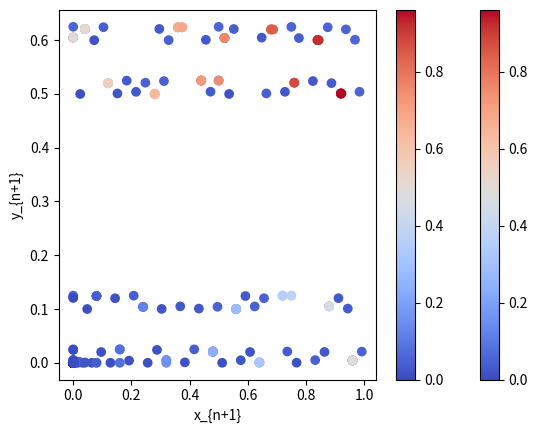

The matplotlib source for this figure:
#!/usr/bin/env python3
# -*- coding: utf-8 -*-
"""
Created on Thu Apr 20 12:48:24 2023

@author: charlesarnold
"""


# In[9]:
# In[9]:
# In[9]:
# In[9]:
import matplotlib.pyplot as plt

# Define the baker's map function
def baker(x, y, a):
    if x < 0.5:
        return 2*x, a*y
    else: 
        return 2*x-1, a*y+0.5


# Define the number of iterations and the initial values
n = 1000
x0, y0 = 0.001, 0.001
a = 0.2

# Generate the sequence of points by iteratively applying the map
points = []
x, y = x0, y0
for i in range(n):
    points.append((x, y))
    x, y = baker(x, y, a)

# Plot the sequence of points
plt.scatter(*zip(*points), c=range(n), cmap='coolwarm')
plt.xlabel('x')
plt.ylabel('y')
plt.show()
# In[9]:
# In[9]:
# In[9]:
import matplotlib.pyplot as plt
import numpy as np

# Define the baker's map function
def baker(x, y, a):
    if x < 0.5:
        xn = 2*x
        yn = a*y
    else:
        xn = 2*x - 1
        yn = a*y+0.5
    return xn, yn

# Define the number of iterations and the initial values
n = 1000
x0, y0 = 0.01, 0.01
a = 0.2

# Generate the sequence of points by iteratively applying the map
x, y = x0, y0
xs, ys = [], []
for i in range(n):
    if i > 0:
        xs.append(x)
        ys.append(y)
    x, y = baker(x, y, a)

# Generate the 2D return map by plotting (xn, yn) over (xn+1, yn+1)
xn = xs[:-1]
xn1 = xs[1:]
yn = ys[:-1]
yn1 = ys[1:]
plt.scatter(xn, yn, c=xn1, cmap='coolwarm')
plt.xlabel('x_n')
plt.ylabel('y_n')
plt.colorbar()
plt.show()

plt.scatter(xn1, yn1, c=xn, cmap='coolwarm')
plt.xlabel('x_{n+1}')
plt.ylabel('y_{n+1}')
plt.colorbar()
plt.show()
# In[9]:
# In[9]:
# In[9]:
# In[9]:
# In[9]:
# In[9]:
# In[9]:
# In[9]:
# In[9]:In[9]:
# In[9]:
# In[9]:
# In[9]:
# In[9]:
# In[9]:
# In[9]:
# In[9]:
# In[9]:In[9]:
# In[9]:
# In[9]:
# In[9]:
# In[9]:
# In[9]:
# In[9]:
# In[9]:
# In[9]:In[9]:
# In[9]:
# In[9]:
# In[9]:
# In[9]:
# In[9]:
# In[9]:
# In[9]:
# In[9]:In[9]:
# In[9]:
# In[9]:
# In[9]:
# In[9]:
# In[9]:
# In[9]:
# In[9]:
# In[9]: